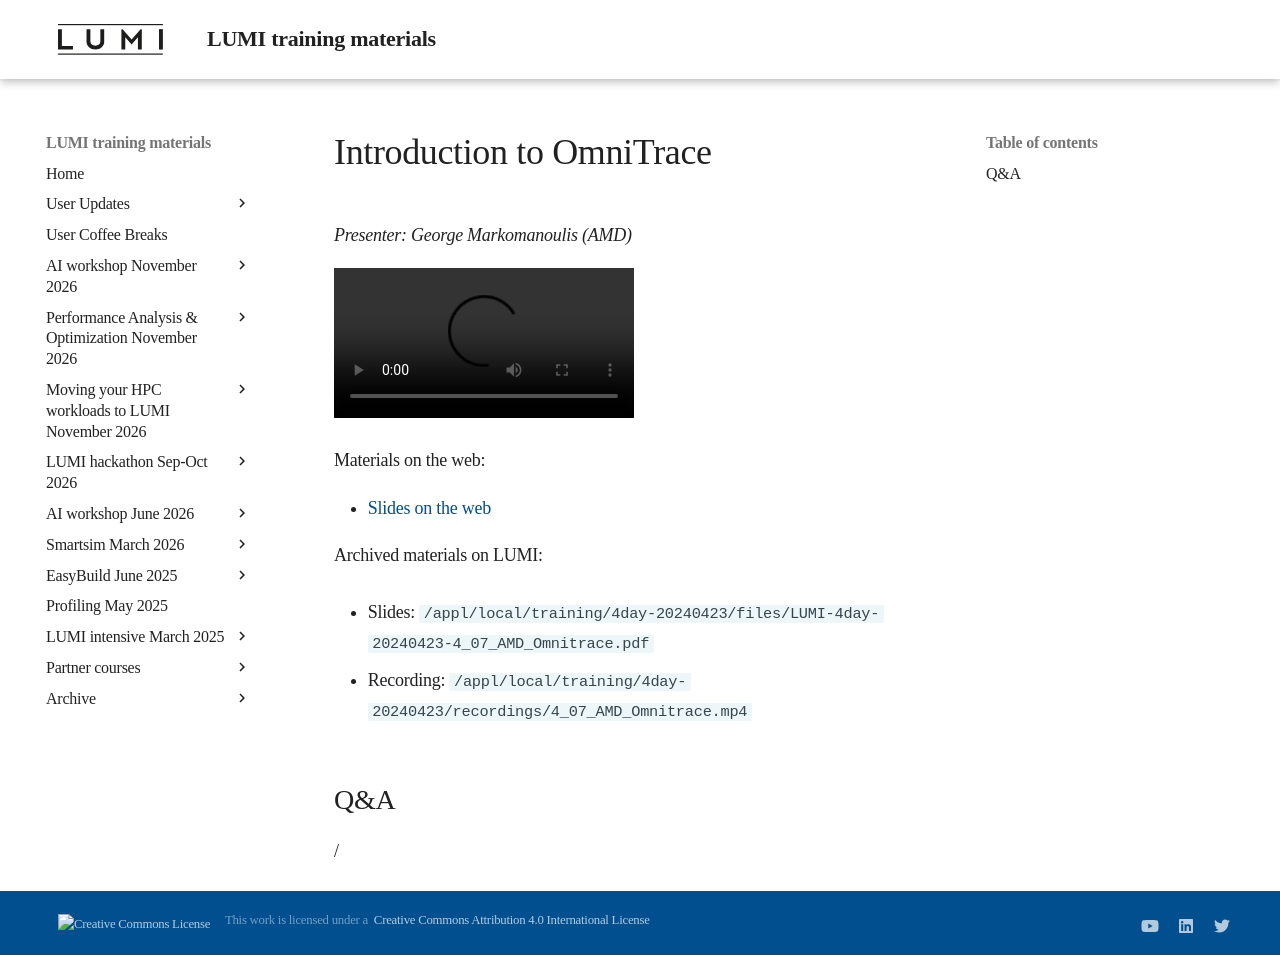

repository: Lumi-supercomputer/LUMI-training-materials · page: 4day-20240423/extra_4_07_AMD_Omnitrace/index.html · generator: mkdocs

# Introduction to OmniTrace

<!-- Cannot do in full italics as the ã is misplaced which is likely an mkdocs bug. -->
*Presenter: George Markomanoulis (AMD)*

<!--
Course materials will be provided during and after the course.
-->

<video src="https://462000265.lumidata.eu/4day-20240423/recordings/4_07_AMD_Omnitrace.mp4" controls="controls">
</video>

<!--
Temporary location of materials (for the lifetime of the training project):

-   Slides: `/project/project_465001098/Slides/AMD/session-4-introduction-to-omnitrace.pdf`
-->

Materials on the web:

-   [Slides on the web](https://462000265.lumidata.eu/4day-20240423/files/LUMI-4day-20240423-4_07_AMD_Omnitrace.pdf)

Archived materials on LUMI:

-   Slides: `/appl/local/training/4day-20240423/files/LUMI-4day-20240423-4_07_AMD_Omnitrace.pdf`

-   Recording: `/appl/local/training/4day-20240423/recordings/4_07_AMD_Omnitrace.mp4`

## Q&A

/
